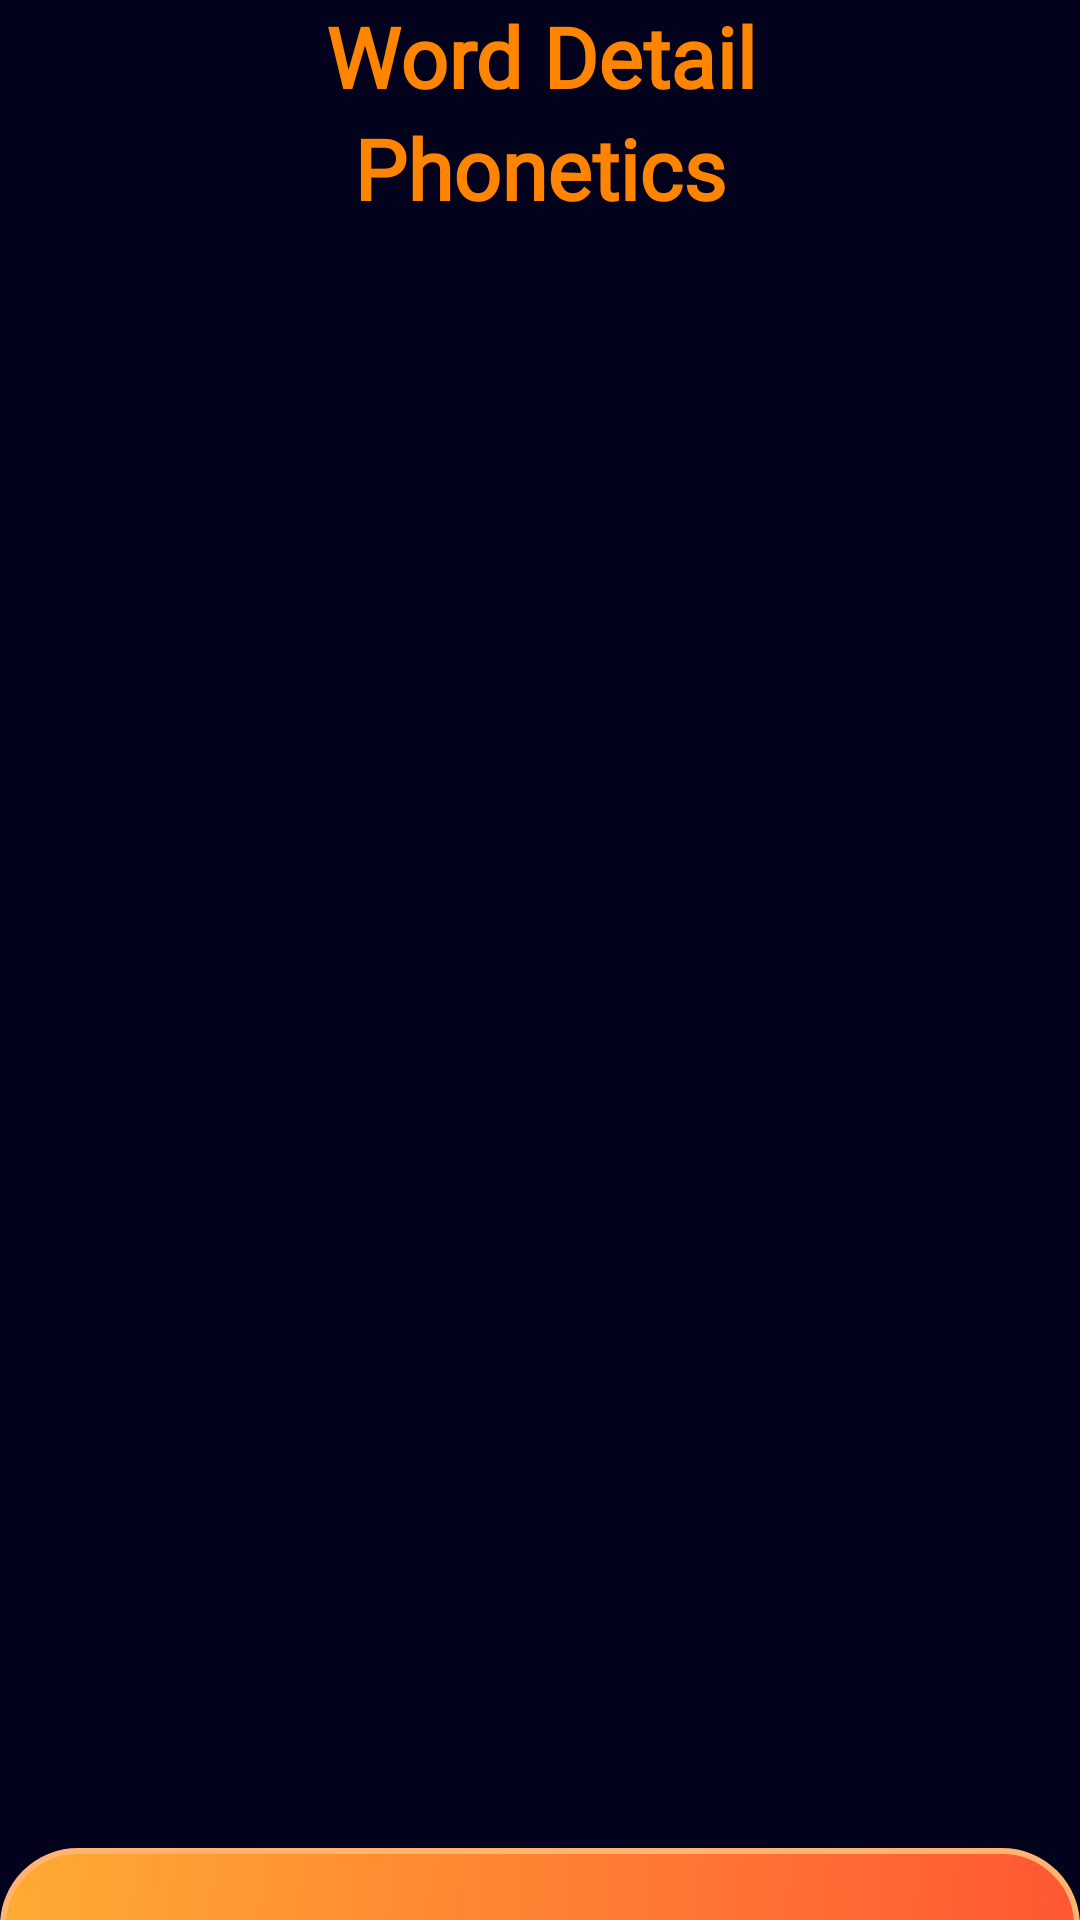

Reconstruct the res/layout file that produces this screen, plus the resources it refers to.
<!-- AndroidManifest.xml: application theme Theme.OnlineDictionaryAndroidAppProject -->
<!-- res/layout/fragment_word_detail.xml -->
<?xml version="1.0" encoding="utf-8"?>
<layout xmlns:android="http://schemas.android.com/apk/res/android"
    xmlns:app="http://schemas.android.com/apk/res-auto"
    xmlns:tools="http://schemas.android.com/tools"
    tools:context="com.example.viewssandbox.fragment.ParentsFragment">

    <data>

        <variable
            name="wordViewModel"
            type="com.example.onlinedictionaryandroidappproject.presentation.viewmodel.WordViewModel" />

    </data>

    <androidx.constraintlayout.widget.ConstraintLayout
        android:layout_width="match_parent"
        android:layout_height="match_parent">

        <LinearLayout
            style="@style/DarkBackgroundStyle"
            android:layout_width="match_parent"
            android:layout_height="match_parent"
            android:gravity="center_horizontal"
            android:orientation="vertical"
            app:layout_constraintBottom_toBottomOf="parent"
            app:layout_constraintLeft_toLeftOf="parent"
            app:layout_constraintRight_toRightOf="parent"
            app:layout_constraintTop_toTopOf="parent">

            <TextView
                android:id="@+id/dataHeader"
                android:layout_width="match_parent"
                android:layout_height="wrap_content"
                android:gravity="center"
                android:text="Word Detail"
                android:textAppearance="@style/HeaderTextStyle" />

            <androidx.recyclerview.widget.RecyclerView
                android:id="@+id/meaningsListRecyclerView"
                android:layout_width="match_parent"
                android:layout_height="wrap_content"
                app:layoutManager="LinearLayoutManager" />

            <TextView
                android:id="@+id/phoneticHeader"
                android:layout_width="match_parent"
                android:layout_height="wrap_content"
                android:gravity="center"
                android:text="Phonetics"
                android:textAppearance="@style/HeaderTextStyle" />

            <androidx.recyclerview.widget.RecyclerView
                android:id="@+id/audiosListRecyclerView"
                android:layout_width="match_parent"
                android:layout_height="wrap_content"
                app:layoutManager="LinearLayoutManager" />


        </LinearLayout>

        <ImageButton
            android:id="@+id/homeButton"
            android:layout_width="match_parent"
            android:layout_height="wrap_content"
            android:background="@drawable/nav_button_shape"
            android:contentDescription="@string/home_button_description"
            android:src="@drawable/home_icon"
            app:layout_constraintBottom_toBottomOf="parent"
            app:layout_constraintEnd_toEndOf="parent"
            app:layout_constraintStart_toStartOf="parent" />

    </androidx.constraintlayout.widget.ConstraintLayout>


</layout>
<!-- resources referenced by this layout -->
<resources>
  <!-- drawable nav_button_shape (drawable) -->
  <?xml version="1.0" encoding="utf-8"?>
  <layer-list xmlns:android="http://schemas.android.com/apk/res/android">
      <item android:bottom="-3dp">
          <shape xmlns:android="http://schemas.android.com/apk/res/android">
              <gradient
                  android:angle="135"
                  android:endColor="#FFAB33"
                  android:startColor="#FF5733" />
              <stroke
                  android:width="2dp"
                  android:color="@color/borderSoftColor" />
              <corners android:topLeftRadius="30dp" android:topRightRadius="30dp"/>
  
              <padding
                  android:bottom="12dp"
                  android:top="12dp" />
          </shape>
      </item>
  
  </layer-list>
  <string name="home_button_description">home_button</string>
  <style name="DarkBackgroundStyle">
          <item name="android:background">@drawable/dark_background_shape</item>
      </style>
  <style name="HeaderTextStyle">
          <item name="android:textSize">28sp</item>
          <item name="android:fontFamily">@font/gotu</item>
          <item name="android:textStyle">bold</item>
          <item name="android:textColor">@color/orangeWarmColor</item>
      </style>
  <style name="Theme.OnlineDictionaryAndroidAppProject" parent="Base.Theme.OnlineDictionaryAndroidAppProject" />
  <color name="borderSoftColor">#FFB472</color>
  <!-- drawable dark_background_shape (drawable) -->
  <?xml version="1.0" encoding="utf-8"?>
  <shape xmlns:android="http://schemas.android.com/apk/res/android">
      <solid android:color="@color/darkBackground" />
  </shape>
  <color name="orangeWarmColor">#FF8400</color>
  <style name="Base.Theme.OnlineDictionaryAndroidAppProject" parent="Theme.Material3.DayNight.NoActionBar">
          
          
      </style>
  <color name="darkBackground">#02021C</color>
</resources>
